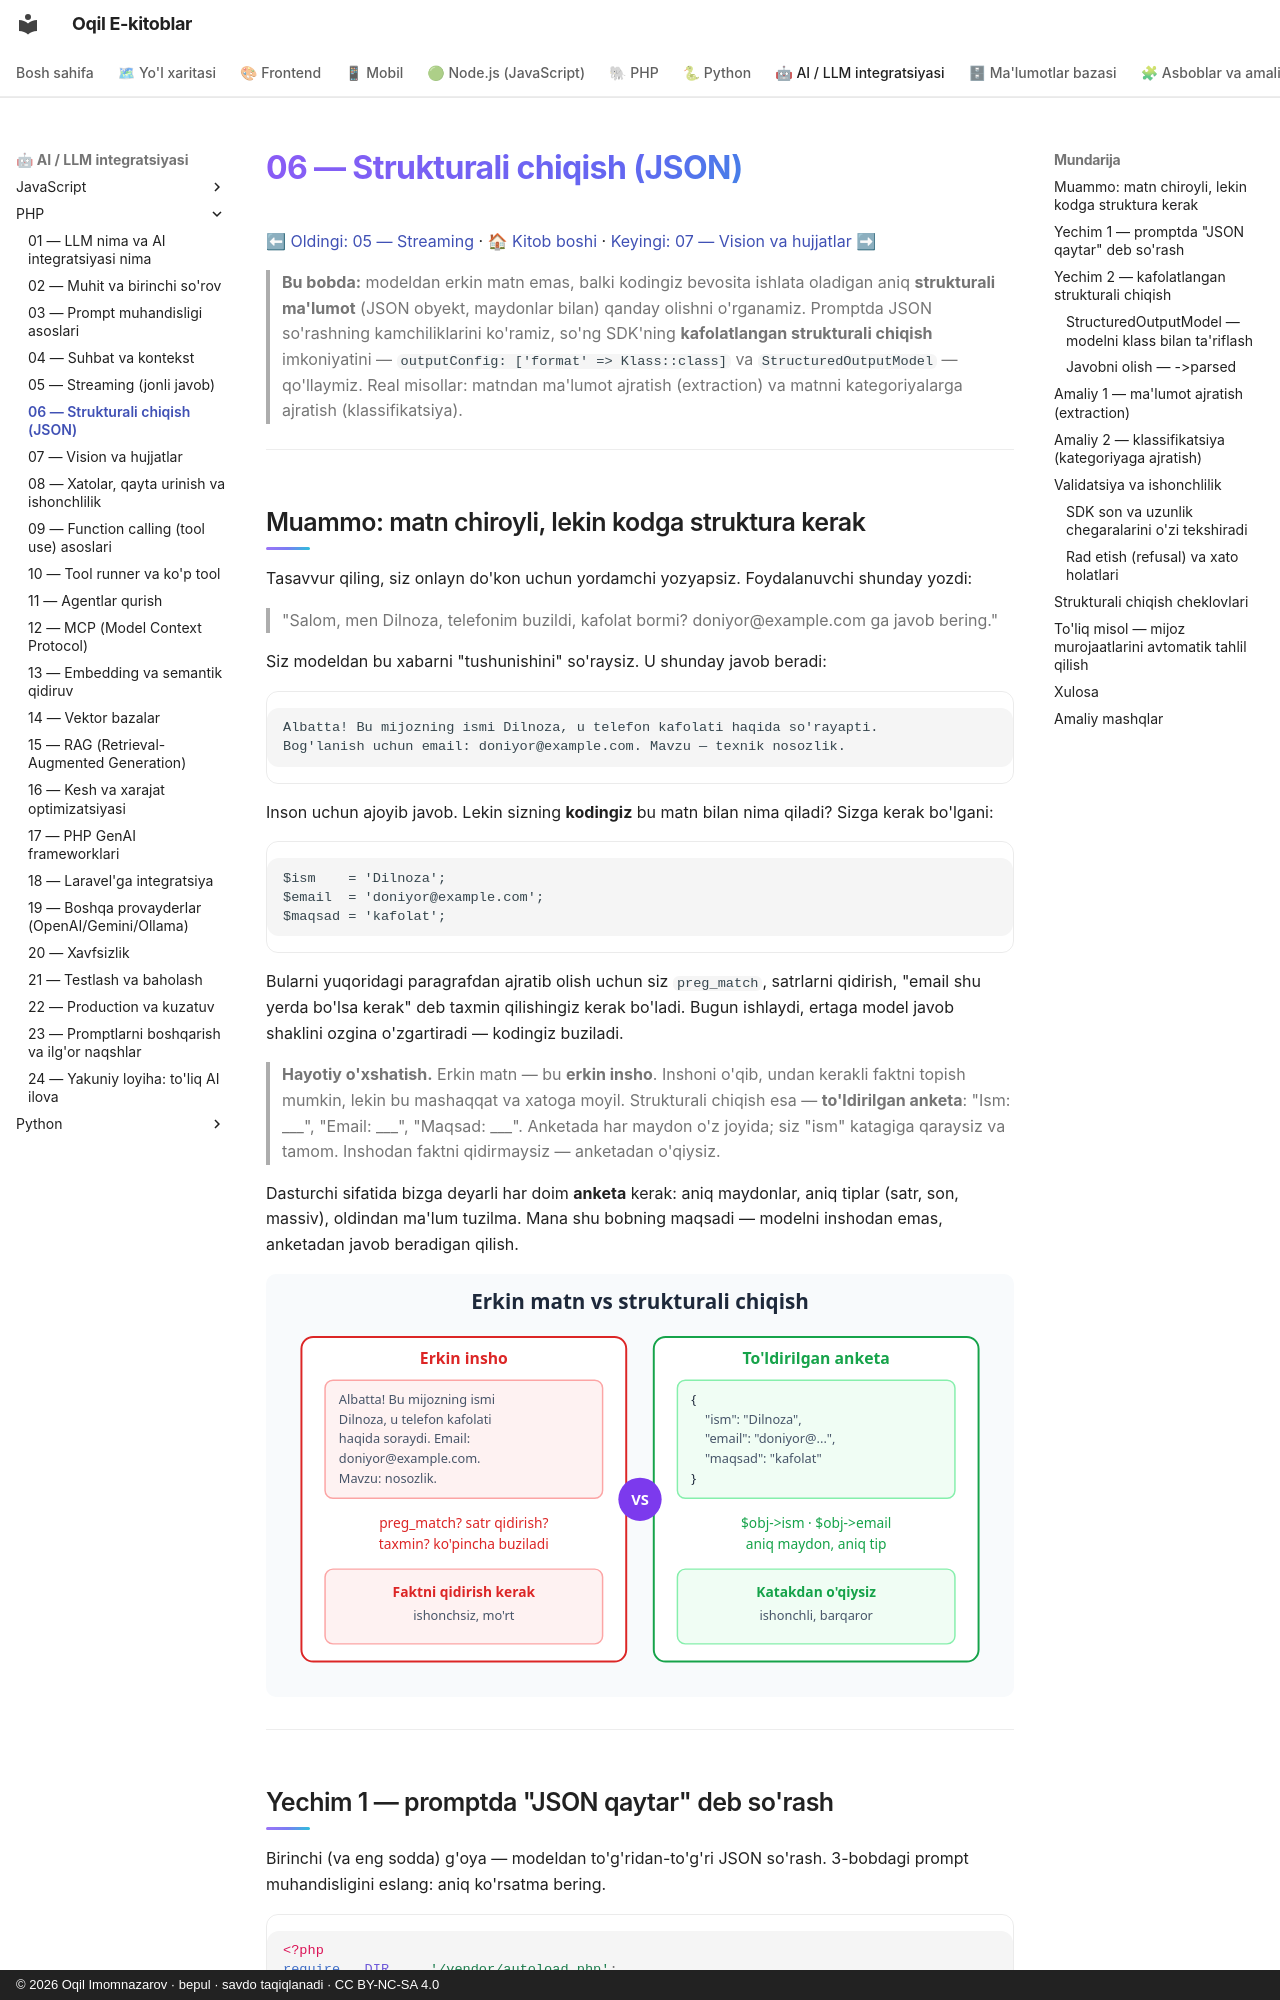

repository: iOqil/e-book · page: ai-llm-php/06-strukturali-chiqish/index.html · generator: mkdocs · copyright: © 2026 Oqil Imomnazarov · bepul · savdo taqiqlanadi · CC BY-NC-SA 4.0

# 06 — Strukturali chiqish (JSON)

[⬅ Oldingi: 05 — Streaming](./05-streaming.md) · [🏠 Kitob boshi](./README.md) · [Keyingi: 07 — Vision va hujjatlar ➡](./07-vision-hujjatlar.md)

> **Bu bobda:** modeldan erkin matn emas, balki kodingiz bevosita ishlata oladigan aniq **strukturali ma'lumot** (JSON obyekt, maydonlar bilan) qanday olishni o'rganamiz. Promptda JSON so'rashning kamchiliklarini ko'ramiz, so'ng SDK'ning **kafolatlangan strukturali chiqish** imkoniyatini — `outputConfig: ['format' => Klass::class]` va `StructuredOutputModel` — qo'llaymiz. Real misollar: matndan ma'lumot ajratish (extraction) va matnni kategoriyalarga ajratish (klassifikatsiya).

---

## Muammo: matn chiroyli, lekin kodga struktura kerak

Tasavvur qiling, siz onlayn do'kon uchun yordamchi yozyapsiz. Foydalanuvchi shunday yozdi:

> "Salom, men Dilnoza, telefonim buzildi, kafolat bormi? doniyor@example.com ga javob bering."

Siz modeldan bu xabarni "tushunishini" so'raysiz. U shunday javob beradi:

```text
Albatta! Bu mijozning ismi Dilnoza, u telefon kafolati haqida so'rayapti.
Bog'lanish uchun email: doniyor@example.com. Mavzu — texnik nosozlik.
```

Inson uchun ajoyib javob. Lekin sizning **kodingiz** bu matn bilan nima qiladi? Sizga kerak bo'lgani:

```php
$ism    = 'Dilnoza';
$email  = 'doniyor@example.com';
$maqsad = 'kafolat';
```

Bularni yuqoridagi paragrafdan ajratib olish uchun siz `preg_match`, satrlarni qidirish, "email shu yerda bo'lsa kerak" deb taxmin qilishingiz kerak bo'ladi. Bugun ishlaydi, ertaga model javob shaklini ozgina o'zgartiradi — kodingiz buziladi.

> **Hayotiy o'xshatish.** Erkin matn — bu **erkin insho**. Inshoni o'qib, undan kerakli faktni topish mumkin, lekin bu mashaqqat va xatoga moyil. Strukturali chiqish esa — **to'ldirilgan anketa**: "Ism: ___", "Email: ___", "Maqsad: ___". Anketada har maydon o'z joyida; siz "ism" katagiga qaraysiz va tamom. Inshodan faktni qidirmaysiz — anketadan o'qiysiz.

Dasturchi sifatida bizga deyarli har doim **anketa** kerak: aniq maydonlar, aniq tiplar (satr, son, massiv), oldindan ma'lum tuzilma. Mana shu bobning maqsadi — modelni inshodan emas, anketadan javob beradigan qilish.

![Erkin matndan faktni qidirish qiyin va ishonchsiz; strukturali JSON esa aniq maydonlar beradi](rasmlar/ai06-erkin-vs-struktura.svg)

---
